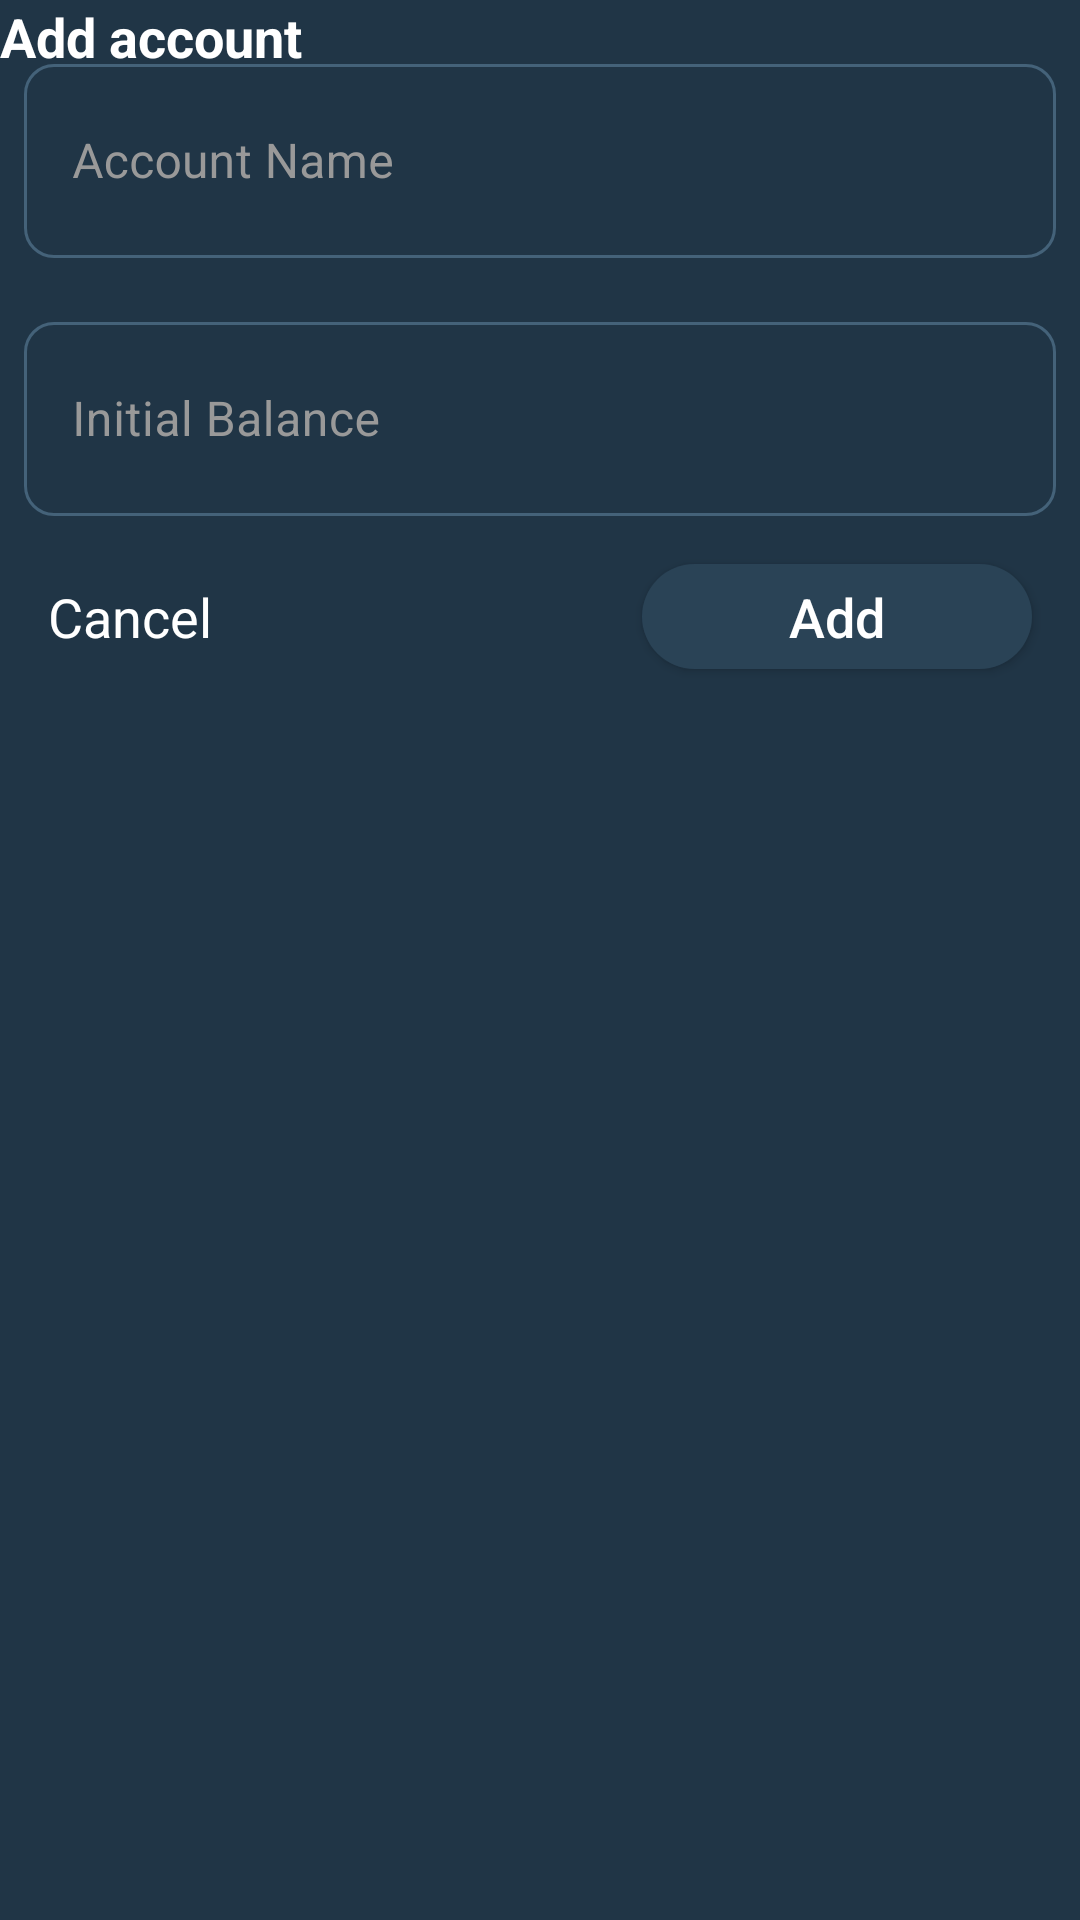

Here is an Android app screen rendered from its layout file. Give the layout XML and the strings, colors and styles it references.
<!-- AndroidManifest.xml: application theme Base.Theme.BankManagement -->
<!-- res/layout/add_account_dialog.xml -->
<?xml version="1.0" encoding="utf-8"?>
<androidx.constraintlayout.widget.ConstraintLayout xmlns:android="http://schemas.android.com/apk/res/android"
    android:layout_width="match_parent"
    android:layout_height="match_parent"
    xmlns:app="http://schemas.android.com/apk/res-auto"
    xmlns:adnroid="http://schemas.android.com/tools">

    <TextView
        android:id="@+id/dialogTitle"
        android:layout_width="wrap_content"
        android:layout_height="wrap_content"
        android:textStyle="bold"
        android:textSize="@dimen/medium_text_size"
        android:textColor="@color/white"
        app:layout_constraintTop_toTopOf="parent"
        app:layout_constraintStart_toStartOf="parent"
        android:text="Add account"/>

    <ImageView
        android:id="@+id/dialogClose"
        android:layout_width="wrap_content"
        android:layout_height="wrap_content"
        app:layout_constraintTop_toTopOf="parent"
        app:layout_constraintEnd_toEndOf="parent"
        android:src="@drawable/baseline_close_24"
        />



    <com.google.android.material.textfield.TextInputLayout
        android:id="@+id/txtInputAccount"
        style="@style/Widget.MaterialComponents.TextInputLayout.OutlinedBox.Dense"
        android:layout_width="match_parent"
        android:layout_height="70dp"
        android:layout_marginTop="@dimen/medium_margin"
        android:layout_marginStart="@dimen/small_margin"
        android:layout_marginEnd="@dimen/small_margin"
        android:hint="@string/account_name"
        android:textColorHint="@color/gray_light"
        app:hintTextColor="@color/gray_light"
        app:placeholderTextColor="@color/white"
        app:helperTextTextColor="@color/white"
        app:layout_constraintTop_toBottomOf="@id/dialogClose"
        app:boxCornerRadiusBottomEnd="@dimen/elevation_large"
        app:boxCornerRadiusBottomStart="@dimen/elevation_large"
        app:boxCornerRadiusTopEnd="@dimen/elevation_large"
        app:boxCornerRadiusTopStart="@dimen/elevation_large"
        app:boxBackgroundMode="outline"
        app:boxStrokeErrorColor="@color/gray_light"
        app:boxStrokeColor="@color/gray_light">

        <com.google.android.material.textfield.TextInputEditText
            android:id="@+id/editTextAccount"
            android:layout_width="match_parent"
            android:layout_height="match_parent"
            android:textColor="@color/white"
            />

    </com.google.android.material.textfield.TextInputLayout>

    <com.google.android.material.textfield.TextInputLayout
        android:id="@+id/txtInputBalance"
        style="@style/Widget.MaterialComponents.TextInputLayout.OutlinedBox.Dense"
        android:layout_width="match_parent"
        android:layout_height="70dp"
        android:layout_marginTop="@dimen/medium_margin"
        android:layout_marginStart="@dimen/small_margin"
        android:layout_marginEnd="@dimen/small_margin"
        android:hint="@string/initial_balance"
        android:textColorHint="@color/gray_light"
        app:hintTextColor="@color/gray_light"
        app:placeholderTextColor="@color/white"
        app:helperTextTextColor="@color/white"
        app:layout_constraintTop_toBottomOf="@id/txtInputAccount"
        app:boxCornerRadiusBottomEnd="@dimen/elevation_large"
        app:boxCornerRadiusBottomStart="@dimen/elevation_large"
        app:boxCornerRadiusTopEnd="@dimen/elevation_large"
        app:boxCornerRadiusTopStart="@dimen/elevation_large"
        app:boxBackgroundMode="outline"
        app:boxStrokeErrorColor="@color/gray_light"
        app:boxStrokeColor="@color/gray_light">

        <com.google.android.material.textfield.TextInputEditText
            android:id="@+id/editTextBalance"
            android:layout_width="match_parent"
            android:layout_height="match_parent"
            android:textColor="@color/white"
            android:inputType="number"
            />

    </com.google.android.material.textfield.TextInputLayout>


    <TextView
        android:id="@+id/txtCancel"
        android:layout_width="wrap_content"
        android:layout_height="wrap_content"
        android:textColor="@color/white"
        android:text="@string/cancel"
        android:textSize="@dimen/medium_text_size"
        android:layout_marginStart="@dimen/medium_margin"
        app:layout_constraintBottom_toBottomOf="@id/btnAction"
        app:layout_constraintTop_toTopOf="@id/btnAction"
        app:layout_constraintStart_toStartOf="parent"/>


    <androidx.appcompat.widget.AppCompatButton
        android:id="@+id/btnAction"
        android:layout_width="130dp"
        android:layout_height="35dp"
        android:text="@string/add"
        android:background="@drawable/large_corner_background"
        android:textColor="@color/white"
        android:textSize="@dimen/medium_text_size"
        android:textAllCaps="false"
        android:layout_marginEnd="@dimen/medium_margin"
        android:layout_marginTop="@dimen/medium_margin"
        app:layout_constraintTop_toBottomOf="@id/txtInputBalance"
        app:layout_constraintEnd_toEndOf="parent"
        />



</androidx.constraintlayout.widget.ConstraintLayout>
<!-- resources referenced by this layout -->
<resources>
  <color name="gray_light">#999999</color>
  <color name="white">#FFFFFFFF</color>
  <dimen name="elevation_large">10dp</dimen>
  <dimen name="medium_margin">16dp</dimen>
  <dimen name="medium_text_size">18sp</dimen>
  <dimen name="small_margin">8dp</dimen>
  <!-- drawable large_corner_background (drawable) -->
  <?xml version="1.0" encoding="utf-8"?>
  <shape xmlns:android="http://schemas.android.com/apk/res/android"
      android:shape="rectangle">
      <solid android:color="@color/real_ink" /> 
      <corners android:radius="30dp" /> 
  </shape>
  <string name="account_name">Account Name</string>
  <string name="add">Add</string>
  <string name="cancel">Cancel</string>
  <string name="initial_balance">Initial Balance</string>
  <style name="Base.Theme.BankManagement" parent="Theme.Material3.Light.NoActionBar">
          
          <item name="colorPrimary">@color/real_ink</item>
          <item name="colorPrimaryVariant">@color/real_ink</item>
          <item name="colorOnPrimary">@color/real_ink</item>
          
          <item name="bottomNavigationStyle">@style/BottomNavigationViewStyleDark</item>
          <item name="colorSecondary">@color/real_ink</item>
          <item name="colorSecondaryVariant">@color/real_ink</item>
          <item name="colorOnSecondary">@color/real_ink</item>
          <item name="android:navigationBarColor">@android:color/transparent</item>
          <item name="android:textColorSecondary">@color/grey</item>
          <item name="android:windowBackground">@color/dark_ink</item>
          <item name="android:datePickerStyle">@style/SpinnerDatePickerDialogTheme</item>
          <item name="android:textColorLink">@color/white</item>
          <item name="colorControlHighlight">@color/real_ink</item>
          <item name="android:forceDarkAllowed" tools:targetApi="q">false</item>
          <item name="android:popupMenuStyle">@style/popupOverflowMenu</item>
          <item name="android:textAppearanceSmallPopupMenu">@style/MenuTextAppearance</item>
          <item name="android:textAppearanceLargePopupMenu">@style/MenuTextAppearance</item>
  
          
  
      </style>
  <color name="real_ink">#2A4356</color>
  <style name="BottomNavigationViewStyleDark" parent="Widget.MaterialComponents.BottomNavigationView.Colored">
          <item name="android:background">@color/gray_light_ink</item>
          <item name="itemIconTint">@color/bottom_nav_selector</item>
      </style>
  <color name="grey">#B5B5B5</color>
  <color name="dark_ink">#203546</color>
  <style name="SpinnerDatePickerDialogTheme" parent="ThemeOverlay.MaterialComponents.Dialog">
          <item name="android:datePickerStyle">@style/DatePickerStyle</item>
          <item name="colorControlNormal">@color/white</item>
      </style>
  <style name="popupOverflowMenu" parent="@style/Widget.MaterialComponents.PopupMenu">
          <item name="android:popupBackground">@color/real_ink</item>
          <item name="android:windowElevation">20dp</item>
          <item name="itemTextAppearance">@style/MenuTextAppearance</item>
      </style>
  <style name="MenuTextAppearance" parent="TextAppearance.MaterialComponents.Body2">
          <item name="android:textColor">@color/white</item>
          <item name="android:textSize">18sp</item>
          <item name="android:paddingStart">@dimen/medium_margin</item>
          
      </style>
  <color name="gray_light_ink">#9FA7AC</color>
  <style name="DatePickerStyle" parent="@android:style/Widget.Material.Light.DatePicker">
          <item name="android:datePickerMode">spinner</item>
      </style>
</resources>
